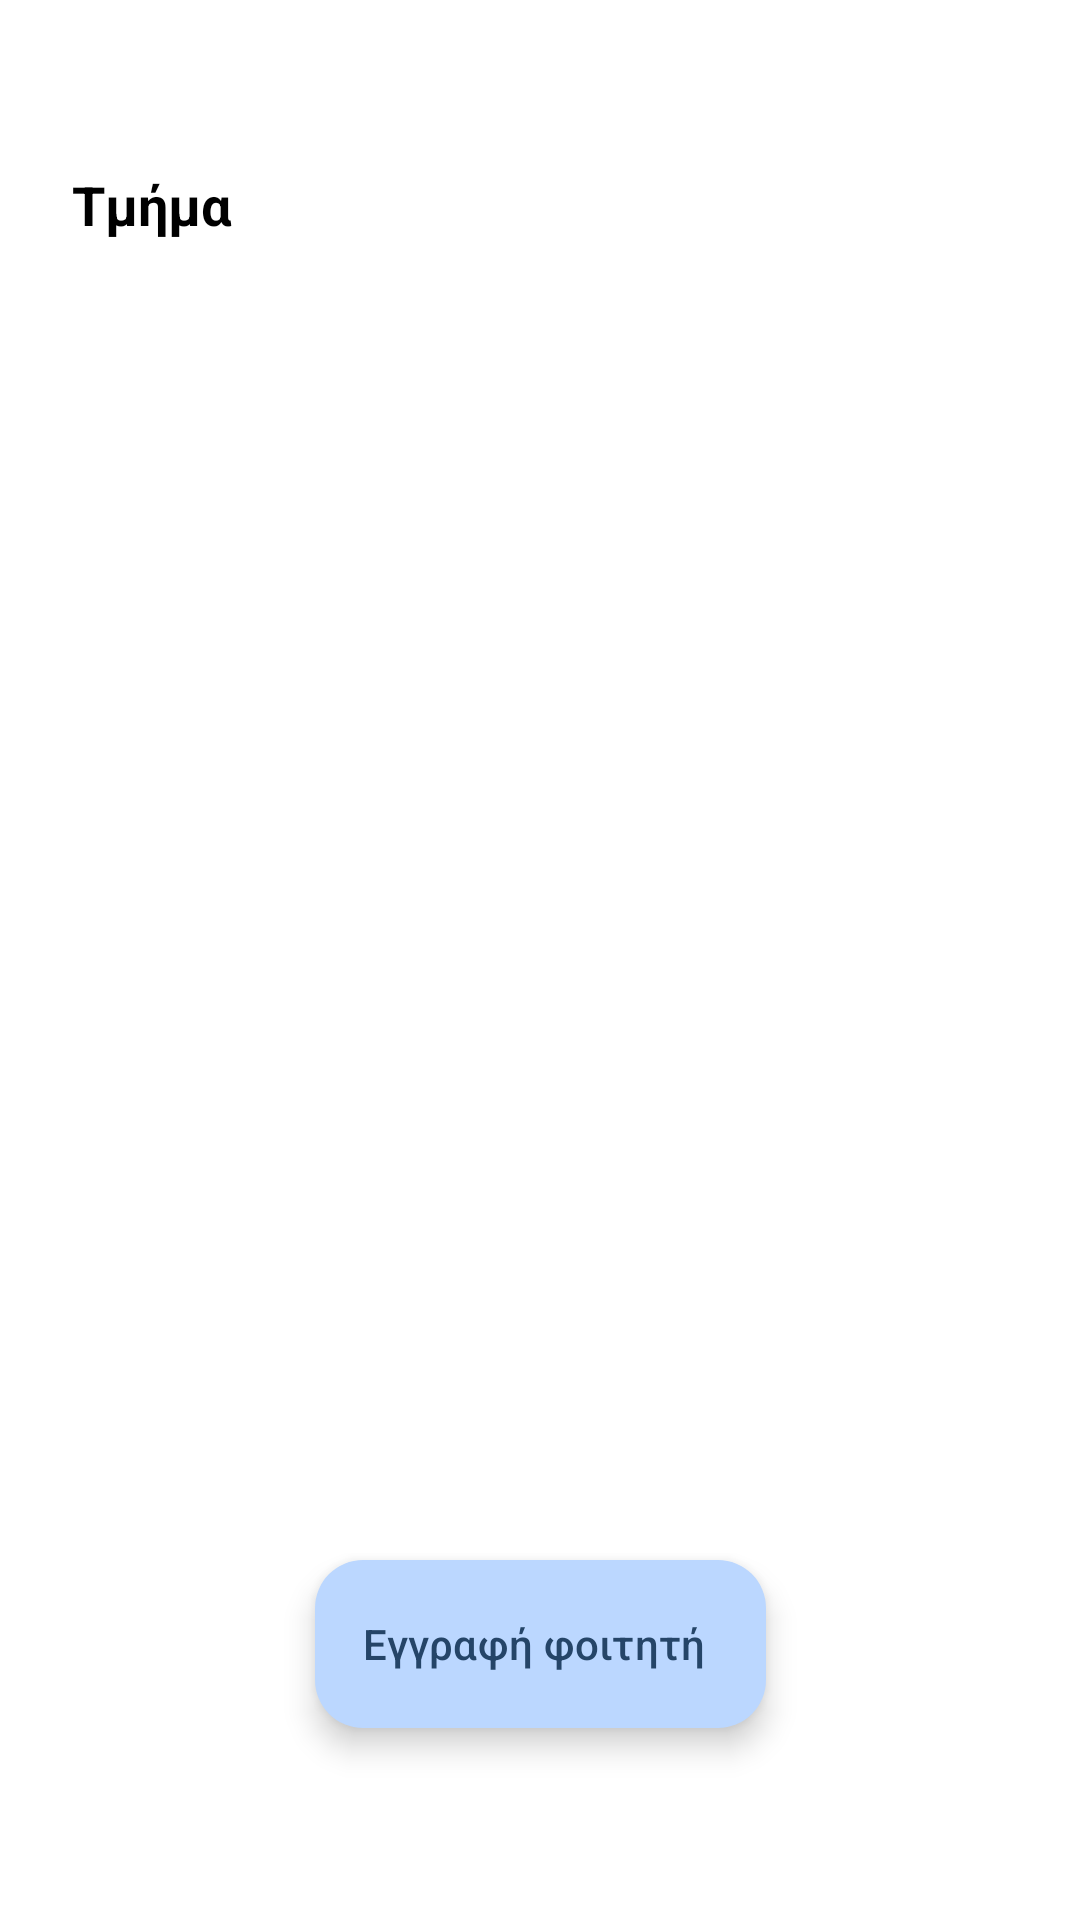

Layout XML and referenced resources for this Android screen:
<!-- AndroidManifest.xml: application theme Theme.EParousiologio -->
<!-- res/layout/fragment_access_student_record_list.xml -->
<?xml version="1.0" encoding="utf-8"?>
<androidx.constraintlayout.widget.ConstraintLayout xmlns:android="http://schemas.android.com/apk/res/android"
    xmlns:app="http://schemas.android.com/apk/res-auto"
    xmlns:tools="http://schemas.android.com/tools"
    android:layout_width="match_parent"
    android:layout_height="match_parent"
    android:background="@color/parent_background"
    tools:context=".view.fragment.AccessStudentsRecordListFragment">

    <com.google.android.material.textview.MaterialTextView
        android:id="@+id/accessStudentCourseSectionListMTV"
        android:layout_width="0dp"
        android:layout_height="wrap_content"
        android:text="@string/section"
        android:textColor="@color/reverseBW"
        android:layout_marginTop="56dp"
        android:layout_marginStart="24dp"
        android:layout_marginEnd="24dp"
        android:textSize="18sp"
        android:textStyle="bold"
        app:layout_constraintEnd_toEndOf="parent"
        app:layout_constraintStart_toStartOf="parent"
        app:layout_constraintTop_toTopOf="parent" />

    <androidx.recyclerview.widget.RecyclerView
        android:id="@+id/accessStudentsListRV"
        android:layout_width="0dp"
        android:layout_height="0dp"
        android:layout_marginStart="24dp"
        android:layout_marginBottom="16dp"
        android:layout_marginTop="16dp"
        android:layout_marginEnd="24dp"
        android:splitMotionEvents="false"
        app:layout_goneMarginBottom="56dp"
        app:layout_constraintBottom_toTopOf="@+id/addStudentMB"
        app:layout_constraintEnd_toEndOf="parent"
        app:layout_constraintStart_toStartOf="parent"
        app:layout_constraintTop_toBottomOf="@+id/accessStudentCourseSectionListMTV" />

    <com.google.android.material.floatingactionbutton.ExtendedFloatingActionButton
        android:id="@+id/addStudentMB"
        android:layout_width="wrap_content"
        android:layout_height="wrap_content"
        android:layout_marginBottom="64dp"
        app:elevation="0dp"
        android:text="@string/add_student"
        app:cornerRadius="12dp"
        android:textColor="@color/primary_color_3"
        app:backgroundTint="@color/primary_color_5"
        app:icon="@drawable/ic_add"
        app:iconTint="@color/primary_color_3"
        app:layout_constraintBottom_toBottomOf="parent"
        app:layout_constraintEnd_toEndOf="@+id/accessStudentsListRV"
        app:layout_constraintStart_toStartOf="@+id/accessStudentsListRV" />

</androidx.constraintlayout.widget.ConstraintLayout>
<!-- resources referenced by this layout -->
<resources>
  <color name="parent_background">@color/white</color>
  <color name="primary_color_3">#254568</color>
  <color name="primary_color_5">#bbd7ff</color>
  <color name="reverseBW">@color/black</color>
  <string name="add_student">Εγγραφή φοιτητή</string>
  <string name="section">Τμήμα</string>
  <style name="Theme.EParousiologio" parent="Base.Theme.EParousiologio" />
  <color name="white">#FFFFFFFF</color>
  <color name="black">#FF000000</color>
  <style name="Base.Theme.EParousiologio" parent="Theme.Material3.DayNight.NoActionBar">
          
          
          <item name="android:forceDarkAllowed">false</item>
      </style>
</resources>
